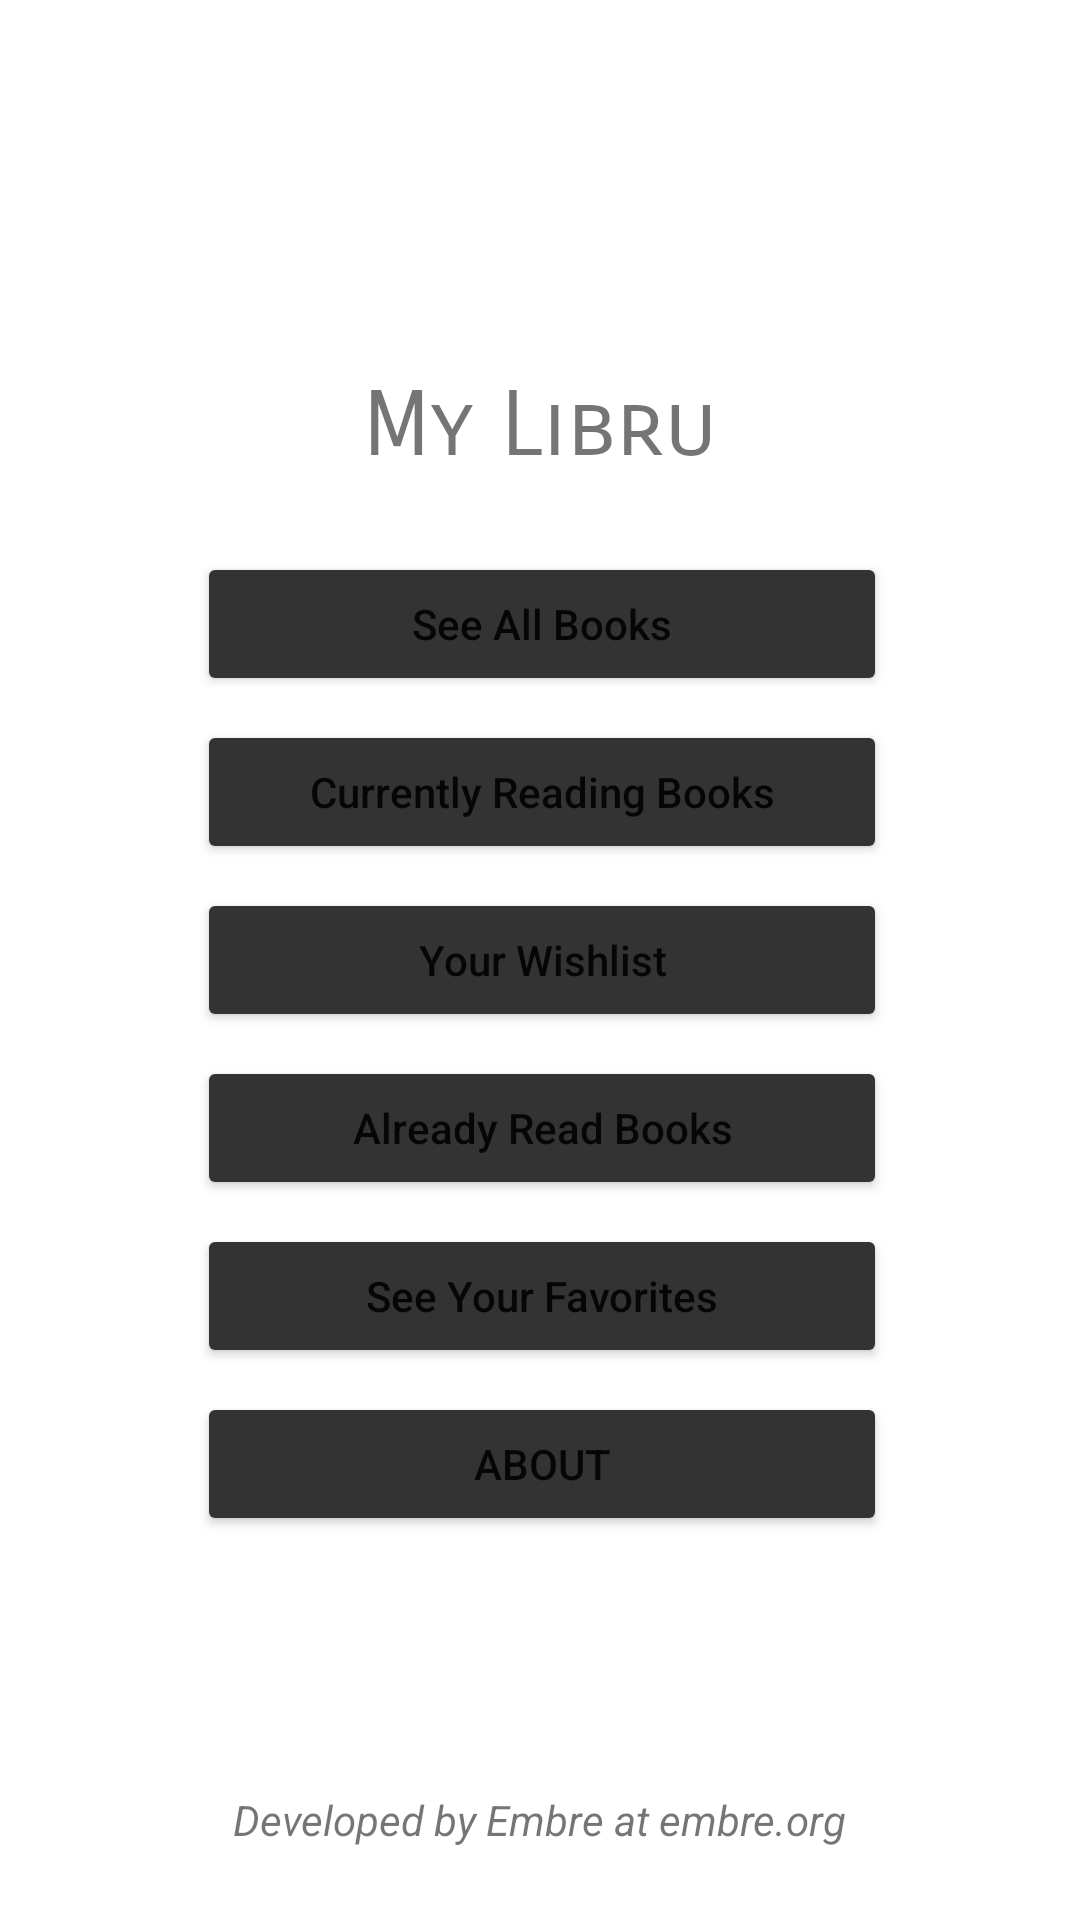

This screen was rendered from an Android layout file. Write that file and the resources it references.
<!-- AndroidManifest.xml: application theme Theme.Libru -->
<!-- res/layout/activity_main.xml -->
<?xml version="1.0" encoding="utf-8"?>
<androidx.constraintlayout.widget.ConstraintLayout xmlns:android="http://schemas.android.com/apk/res/android"
    xmlns:app="http://schemas.android.com/apk/res-auto"
    xmlns:tools="http://schemas.android.com/tools"
    android:layout_width="match_parent"
    android:layout_height="match_parent"
    tools:context=".MainActivity">

    <ImageView
        android:id="@+id/icon"
        android:layout_width="100dp"
        android:layout_height="100dp"
        android:layout_marginTop="8dp"
        android:src="@drawable/ic_book"
        app:layout_constraintEnd_toEndOf="parent"
        app:layout_constraintStart_toStartOf="parent"
        app:layout_constraintTop_toTopOf="parent" />

    <TextView
        android:id="@+id/btnTitle"
        android:layout_width="wrap_content"
        android:layout_height="wrap_content"
        android:layout_marginTop="16dp"
        android:fontFamily="sans-serif-smallcaps"
        android:text="My Libru"
        android:textSize="30sp"
        app:layout_constraintEnd_toEndOf="@+id/icon"
        app:layout_constraintStart_toStartOf="@+id/icon"
        app:layout_constraintTop_toBottomOf="@+id/icon" />

    <Button
        android:id="@+id/btnAllBooks"
        android:layout_width="230dp"
        android:layout_height="wrap_content"
        android:layout_marginTop="24dp"
        android:backgroundTint="#333333"
        android:text="See All Books"
        android:textAllCaps="false"
        app:layout_constraintEnd_toEndOf="@+id/btnTitle"
        app:layout_constraintHorizontal_bias="0.498"
        app:layout_constraintStart_toStartOf="@+id/btnTitle"
        app:layout_constraintTop_toBottomOf="@+id/btnTitle" />

    <Button
        android:id="@+id/btnCurrentlyReading"
        android:layout_width="230dp"
        android:layout_height="wrap_content"
        android:layout_marginTop="8dp"
        android:backgroundTint="#333333"
        android:text="Currently Reading Books"
        android:textAllCaps="false"
        app:layout_constraintEnd_toEndOf="@+id/btnAllBooks"
        app:layout_constraintHorizontal_bias="0.498"
        app:layout_constraintStart_toStartOf="@+id/btnAllBooks"
        app:layout_constraintTop_toBottomOf="@+id/btnAllBooks" />

    <Button
        android:id="@+id/btnAlreadyRead"
        android:layout_width="230dp"
        android:layout_height="wrap_content"
        android:layout_marginTop="8dp"
        android:backgroundTint="#333333"
        android:text="Already Read Books"
        android:textAllCaps="false"
        app:layout_constraintEnd_toEndOf="@+id/btnWantToRead"
        app:layout_constraintHorizontal_bias="0.502"
        app:layout_constraintStart_toStartOf="@+id/btnWantToRead"
        app:layout_constraintTop_toBottomOf="@+id/btnWantToRead" />

    <Button
        android:id="@+id/btnWantToRead"
        android:layout_width="230dp"
        android:layout_height="wrap_content"
        android:layout_marginTop="8dp"
        android:backgroundTint="#333333"
        android:text="Your Wishlist"
        android:textAllCaps="false"
        app:layout_constraintEnd_toEndOf="@+id/btnCurrentlyReading"
        app:layout_constraintStart_toStartOf="@+id/btnCurrentlyReading"
        app:layout_constraintTop_toBottomOf="@+id/btnCurrentlyReading" />

    <Button
        android:id="@+id/btnFavorites"
        android:layout_width="230dp"
        android:layout_height="wrap_content"
        android:layout_marginTop="8dp"
        android:backgroundTint="#333333"
        android:text="See Your Favorites"
        android:textAllCaps="false"
        app:layout_constraintEnd_toEndOf="@+id/btnAlreadyRead"
        app:layout_constraintStart_toStartOf="@+id/btnAlreadyRead"
        app:layout_constraintTop_toBottomOf="@+id/btnAlreadyRead" />

    <Button
        android:id="@+id/btnAbout"
        android:layout_width="230dp"
        android:layout_height="wrap_content"
        android:layout_marginTop="8dp"
        android:backgroundTint="#333333"
        android:text="ABOUT"
        android:textAllCaps="false"
        app:layout_constraintEnd_toEndOf="@+id/btnFavorites"
        app:layout_constraintStart_toStartOf="@+id/btnFavorites"
        app:layout_constraintTop_toBottomOf="@+id/btnFavorites" />

    <TextView
        android:id="@+id/textView"
        android:layout_width="wrap_content"
        android:layout_height="wrap_content"
        android:layout_marginBottom="24dp"
        android:text="Developed by Embre at embre.org"
        android:textStyle="italic"
        app:layout_constraintBottom_toBottomOf="parent"
        app:layout_constraintEnd_toEndOf="parent"
        app:layout_constraintStart_toStartOf="parent" />
</androidx.constraintlayout.widget.ConstraintLayout>
<!-- resources referenced by this layout -->
<resources>
  <style name="Theme.Libru" parent="Theme.MaterialComponents.DayNight.DarkActionBar">
          
          <item name="colorPrimary">
              @color/gray
          </item>
          <item name="colorPrimaryVariant">
              @color/black
          </item>
          <item name="colorOnPrimary">
              @color/white
          </item>
          
          <item name="colorSecondary">
              @color/teal_200
          </item>
          <item name="colorSecondaryVariant">
              @color/teal_700
          </item>
          <item name="colorOnSecondary">
              @color/black
          </item>
          
          <item name="android:statusBarColor" tools:targetApi="l">
              ?attr/colorPrimaryVariant
          </item>
          
      </style>
  <color name="gray">
          #333333
      </color>
  <color name="black">
          #FF000000
      </color>
  <color name="white">
          #FFFFFFFF
      </color>
  <color name="teal_200">
          #FF03DAC5
      </color>
  <color name="teal_700">
          #FF018786
      </color>
</resources>
